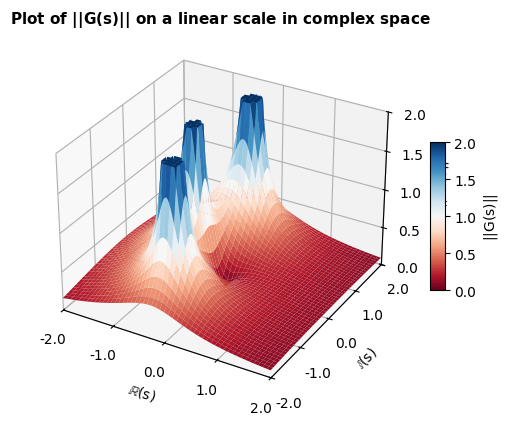

The matplotlib source for this figure:
import numpy as np
import matplotlib.pyplot as plt
from matplotlib import cm

# Define the transfer function, where s is a complex number
def G(s):
    return s/(s**3+s**2+2*s+1)

# Define maximum values of ||G(s)||, Re(s), and Im(s)
max = 2
re_max = 2
im_max = 2

# Data for Re(s) = omega and Im(s) = jw
omega = np.arange(-re_max, re_max, 0.01)
jw = 1j*np.arange(-im_max, im_max, 0.01)
omega, jw = np.meshgrid(omega, jw)

# Data for ||G(s)||
t_func = abs(G(omega+jw))

# Remove all ||G(s)|| outside range defined
for i in range(len(t_func)):
    for j in range((len(t_func[i]))):
        if t_func[i][j] > max:
            t_func[i][j] = max

# Plot
fig, ax = plt.subplots(subplot_kw={'projection': '3d'})
# Set font to Times New Roman
plt.rcParams["font.family"] = "serif"
plt.rcParams["font.serif"] = ["Times New Roman"]
# Set limits to the axis
ax.set_xlim([-re_max, re_max])
ax.set_ylim([-im_max, im_max])
ax.set_zlim([0, max])
# Titles, axis and ticks (to make cleaner)
ax.set_title("Plot of $\mathdefault{||G(s)||}$ on a linear scale in complex space", font="Times New Roman", fontweight="bold", fontsize = 11)
ax.set_xlabel("$\mathdefault{\mathbb{R}(s)}$", font="Times New Roman")
ax.set_ylabel("$\mathdefault{\mathbb{I}(s)}$", font="Times New Roman")
ax.set_zlabel("$\mathdefault{||G(s)||}$", font="Times New Roman")
x_ticks = np.linspace(-re_max, re_max, 5)
y_ticks = np.linspace(-im_max, im_max, 5)
z_ticks = np.linspace(0, max, 5)
ax.set_xticks(x_ticks)
ax.set_yticks(y_ticks)
ax.set_zticks(z_ticks)
ax.set_xticklabels(x_ticks, rotation=0, font="Times New Roman")
ax.set_yticklabels(y_ticks, rotation=0, font="Times New Roman")
ax.set_zticklabels(z_ticks, rotation=0, font="Times New Roman")
# Plot graph and legend
plot = ax.plot_surface(omega, jw.imag, t_func, vmin = 0,  vmax = max, cmap = cm.RdBu)
fig.colorbar(plot, shrink=0.4, aspect=10, label='$\mathdefault{||G(s)||}$')
plt.show()